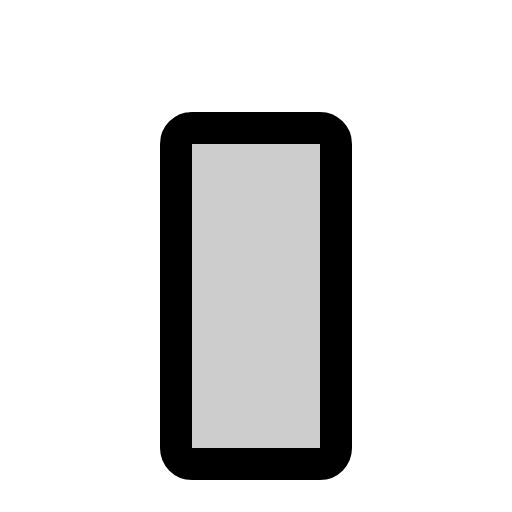
t = 0.00 s
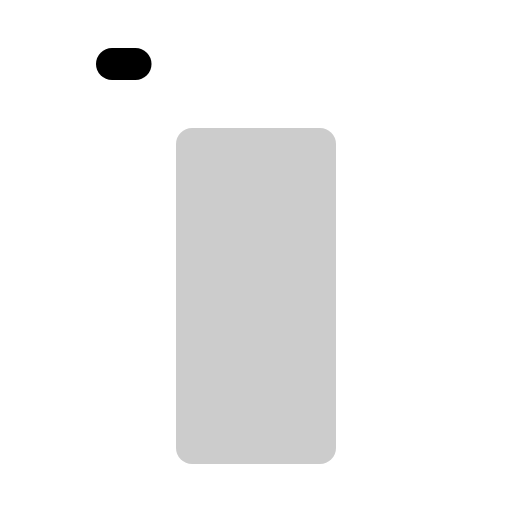
t = 0.30 s
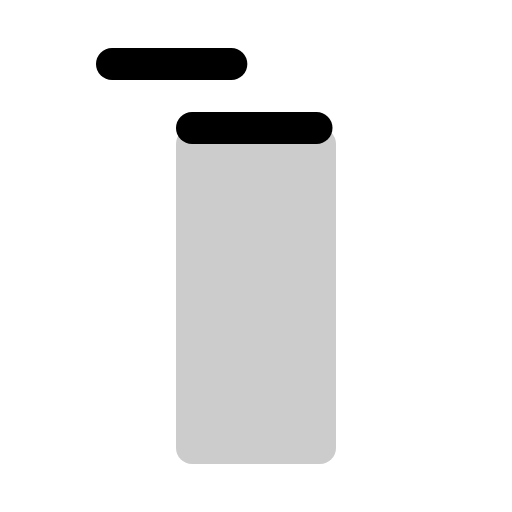
t = 0.68 s
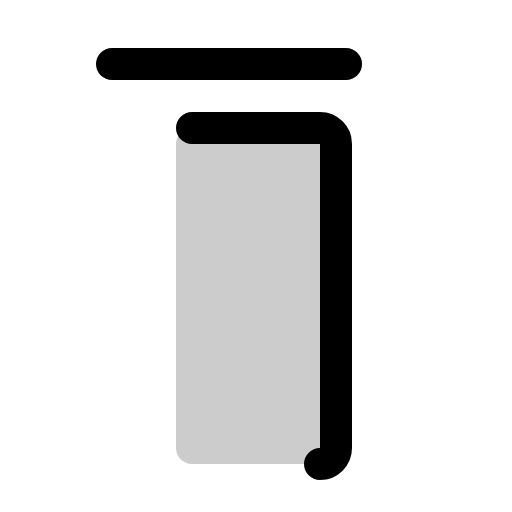
t = 1.05 s
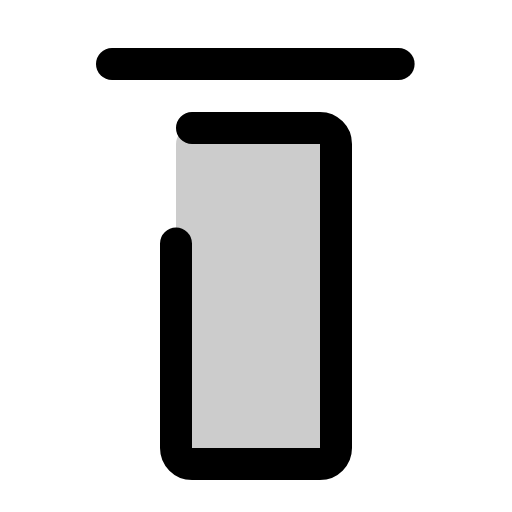
t = 1.43 s
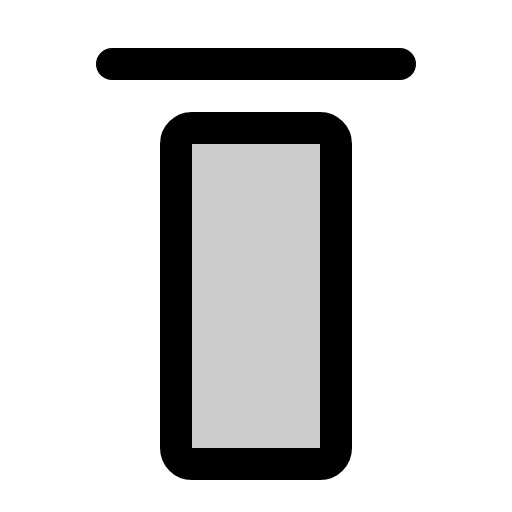
t = 1.80 s

The animated SVG that drew these frames (rendered in a browser with its animation timeline set to each time). Animation: 1 CSS @keyframes rule; one cycle of 1.80 s.

<svg xmlns="http://www.w3.org/2000/svg" viewBox="0 0 256 256">
  <style>
    .draw-line {
      stroke-dasharray: 1;
      stroke-dashoffset: 0;
    }
    svg:hover .draw-line {
      animation: phosphor-draw-in 1.5s ease-in-out forwards;
    }
    @keyframes phosphor-draw-in {
      from { stroke-dashoffset: 1; }
      to { stroke-dashoffset: 0; }
    }
  </style><rect width="256" height="256" fill="none"/><rect x="88" y="64" width="80" height="168" rx="8" opacity="0.2"/><line x1="56" y1="32" x2="200" y2="32" fill="none" stroke="currentColor" stroke-linecap="round" stroke-linejoin="round" stroke-width="16" class="draw-line" pathLength="1" style="animation-delay: 0s"/><rect x="88" y="64" width="80" height="168" rx="8" fill="none" stroke="currentColor" stroke-linecap="round" stroke-linejoin="round" stroke-width="16" class="draw-line" pathLength="1" style="animation-delay: 0.3s"/></svg>
